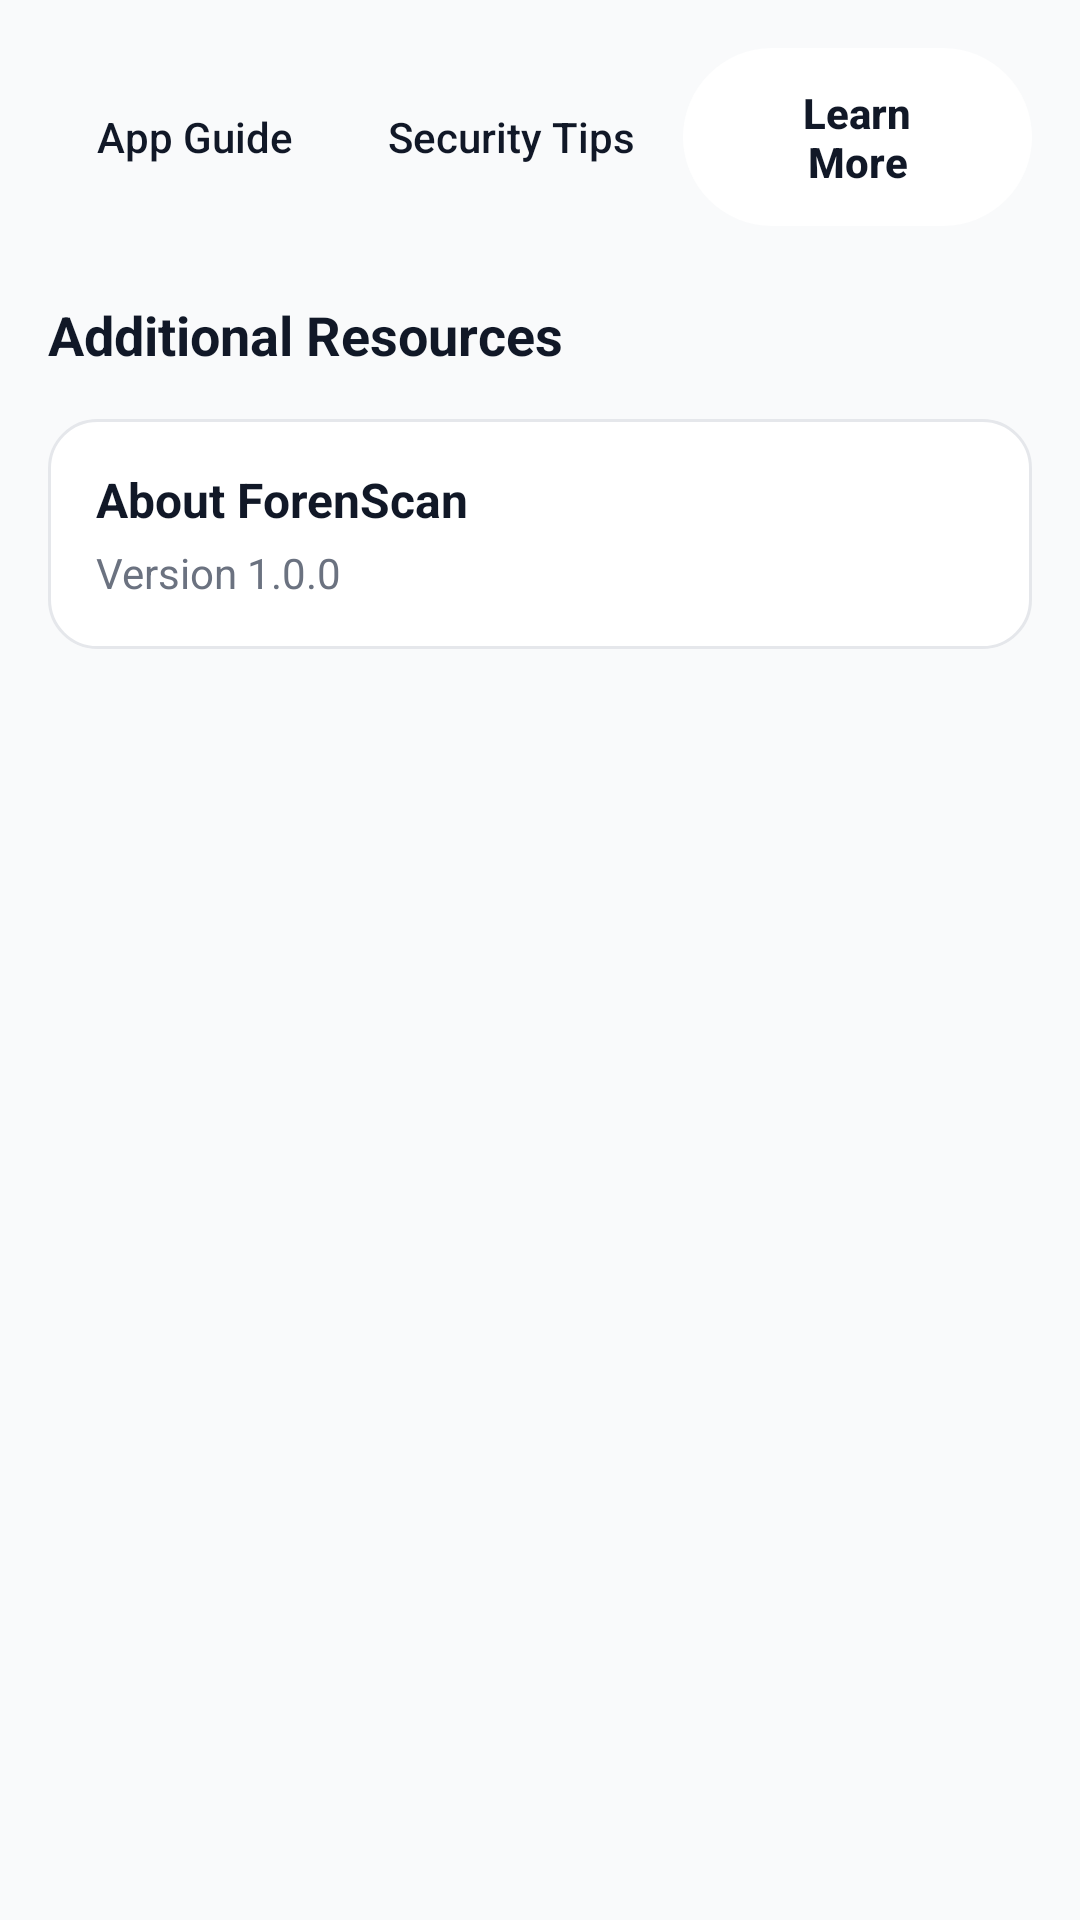

Write the Android layout XML for this screen, with the resource values it uses.
<!-- AndroidManifest.xml: application theme Theme.Forenscan -->
<!-- res/layout/fragment_learn_more.xml -->
<?xml version="1.0" encoding="utf-8"?>
<androidx.core.widget.NestedScrollView
    xmlns:android="http://schemas.android.com/apk/res/android"
    android:layout_width="match_parent"
    android:layout_height="match_parent"
    android:background="#F9FAFB"
    android:fillViewport="true">

    <LinearLayout
        android:layout_width="match_parent"
        android:layout_height="wrap_content"
        android:orientation="vertical"
        android:padding="16dp">

        <LinearLayout
            android:layout_width="match_parent"
            android:layout_height="wrap_content"
            android:orientation="horizontal"
            android:gravity="center_vertical"
            android:layout_marginBottom="24dp">

            <Button
                android:id="@+id/btn_app_guide"
                android:layout_width="wrap_content"
                android:layout_height="wrap_content"
                android:text="App Guide"
                android:background="@android:color/transparent"
                android:textColor="#111827"
                android:textAllCaps="false"
                android:paddingHorizontal="16dp"
                android:paddingVertical="12dp"
                android:minWidth="0dp"
                android:minHeight="0dp"
                android:stateListAnimator="@null"/>

            <Button
                android:id="@+id/btn_security_tips"
                android:layout_width="wrap_content"
                android:layout_height="wrap_content"
                android:text="Security Tips"
                android:background="@android:color/transparent"
                android:textColor="#111827"
                android:textAllCaps="false"
                android:paddingHorizontal="16dp"
                android:paddingVertical="12dp"
                android:minWidth="0dp"
                android:minHeight="0dp"
                android:stateListAnimator="@null"/>

            <Button
                android:id="@+id/btn_learn_more"
                android:layout_width="wrap_content"
                android:layout_height="wrap_content"
                android:text="Learn More"
                android:background="@drawable/learn_bg_tab_active"
                android:textColor="#111827"
                android:textAllCaps="false"
                android:textStyle="bold"
                android:paddingHorizontal="24dp"
                android:paddingVertical="12dp"
                android:minWidth="0dp"
                android:minHeight="0dp"
                android:stateListAnimator="@null"/>
        </LinearLayout>

        <TextView
            android:layout_width="wrap_content"
            android:layout_height="wrap_content"
            android:text="Additional Resources"
            android:textSize="18sp"
            android:textStyle="bold"
            android:textColor="#111827"
            android:layout_marginBottom="16dp"/>

        <LinearLayout
            android:layout_width="match_parent"
            android:layout_height="wrap_content"
            android:background="@drawable/learn_bg_card_white_border"
            android:orientation="vertical"
            android:padding="16dp">

            <TextView
                android:layout_width="wrap_content"
                android:layout_height="wrap_content"
                android:text="About ForenScan"
                android:textStyle="bold"
                android:textColor="#111827"
                android:textSize="16sp"
                android:layout_marginBottom="4dp"/>

            <TextView
                android:layout_width="wrap_content"
                android:layout_height="wrap_content"
                android:text="Version 1.0.0"
                android:textColor="#6B7280"
                android:textSize="14sp"/>
        </LinearLayout>

    </LinearLayout>
</androidx.core.widget.NestedScrollView>
<!-- resources referenced by this layout -->
<resources>
  <!-- drawable learn_bg_card_white_border (drawable) -->
  <?xml version="1.0" encoding="utf-8"?>
  <shape xmlns:android="http://schemas.android.com/apk/res/android">
      <solid android:color="#FFFFFF" />
      <stroke android:width="1dp" android:color="#E5E7EB" /> <corners android:radius="16dp" />
  </shape>
  <!-- drawable learn_bg_tab_active (drawable) -->
  <?xml version="1.0" encoding="utf-8"?>
  <shape xmlns:android="http://schemas.android.com/apk/res/android" android:shape="rectangle">
      <solid android:color="#FFFFFF" />
      <corners android:radius="50dp" />
  </shape>
  <style name="Theme.Forenscan" parent="Base.Theme.Forenscan" />
  <style name="Base.Theme.Forenscan" parent="Theme.Material3.DayNight.NoActionBar">
          
          
      </style>
</resources>
